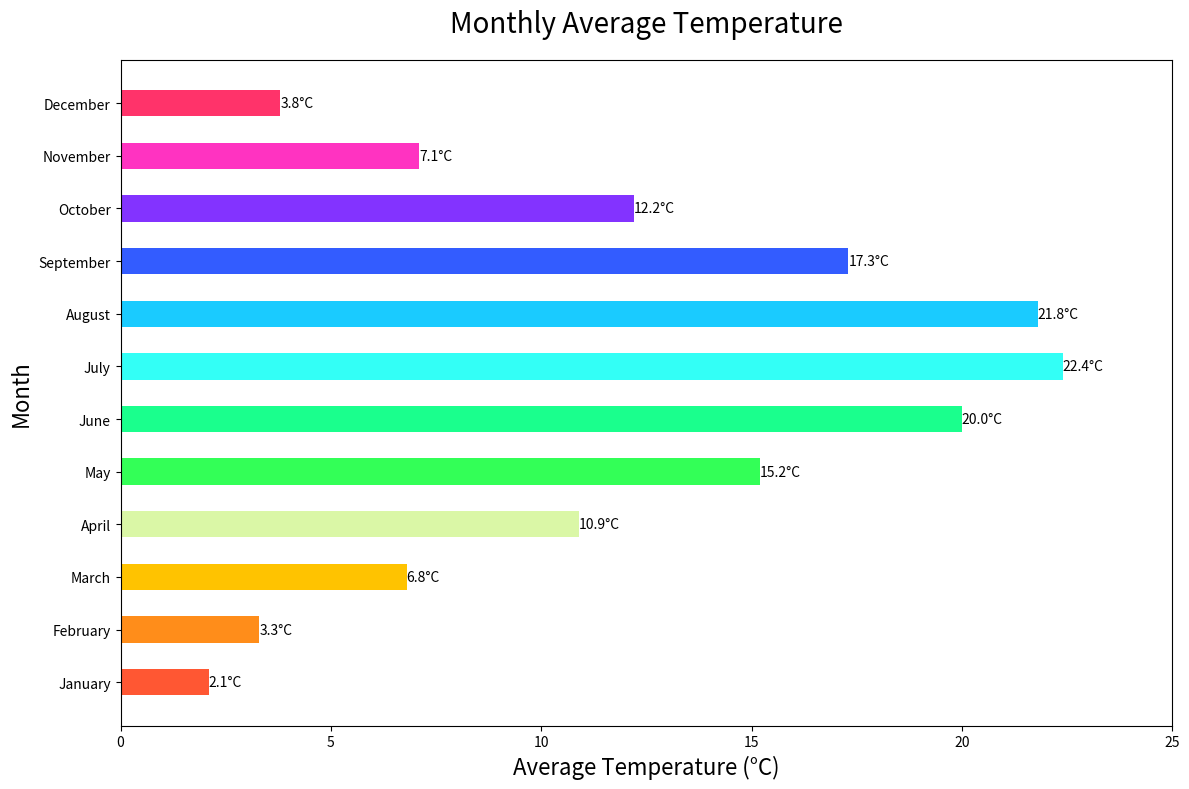

Generate this figure with matplotlib:

import matplotlib.pyplot as plt

# Data
months = ['January', 'February', 'March', 'April', 'May', 'June', 'July', 'August', 'September', 'October', 'November', 'December']
average_temperature = [2.1, 3.3, 6.8, 10.9, 15.2, 20.0, 22.4, 21.8, 17.3, 12.2, 7.1, 3.8]

# Create horizontal bar chart
fig, ax = plt.subplots(figsize=(12, 8))

bars = ax.barh(months, average_temperature, height=0.5, color=['#FF5733', '#FF8D1A', '#FFC300', '#DAF7A6', '#33FF57', '#1AFF8D', '#33FFF6', '#1ACBFF', '#335CFF', '#8333FF', '#FF33C1', '#FF336A'])

# Customizing the plot
ax.set_title('Monthly Average Temperature', fontsize=20, pad=20)
ax.set_xlabel('Average Temperature (°C)', fontsize=16)
ax.set_ylabel('Month', fontsize=16)
ax.set_xlim(0, 25)

# Set bar labels to show the temperature values
for bar in bars:
    width = bar.get_width()
    label_x_pos = width if width > 0 else width + 1  # Adjust label position
    ax.text(label_x_pos, bar.get_y() + bar.get_height()/2, f'{width}°C', ha='left', va='center')

# Show the plot
plt.tight_layout()
plt.show()